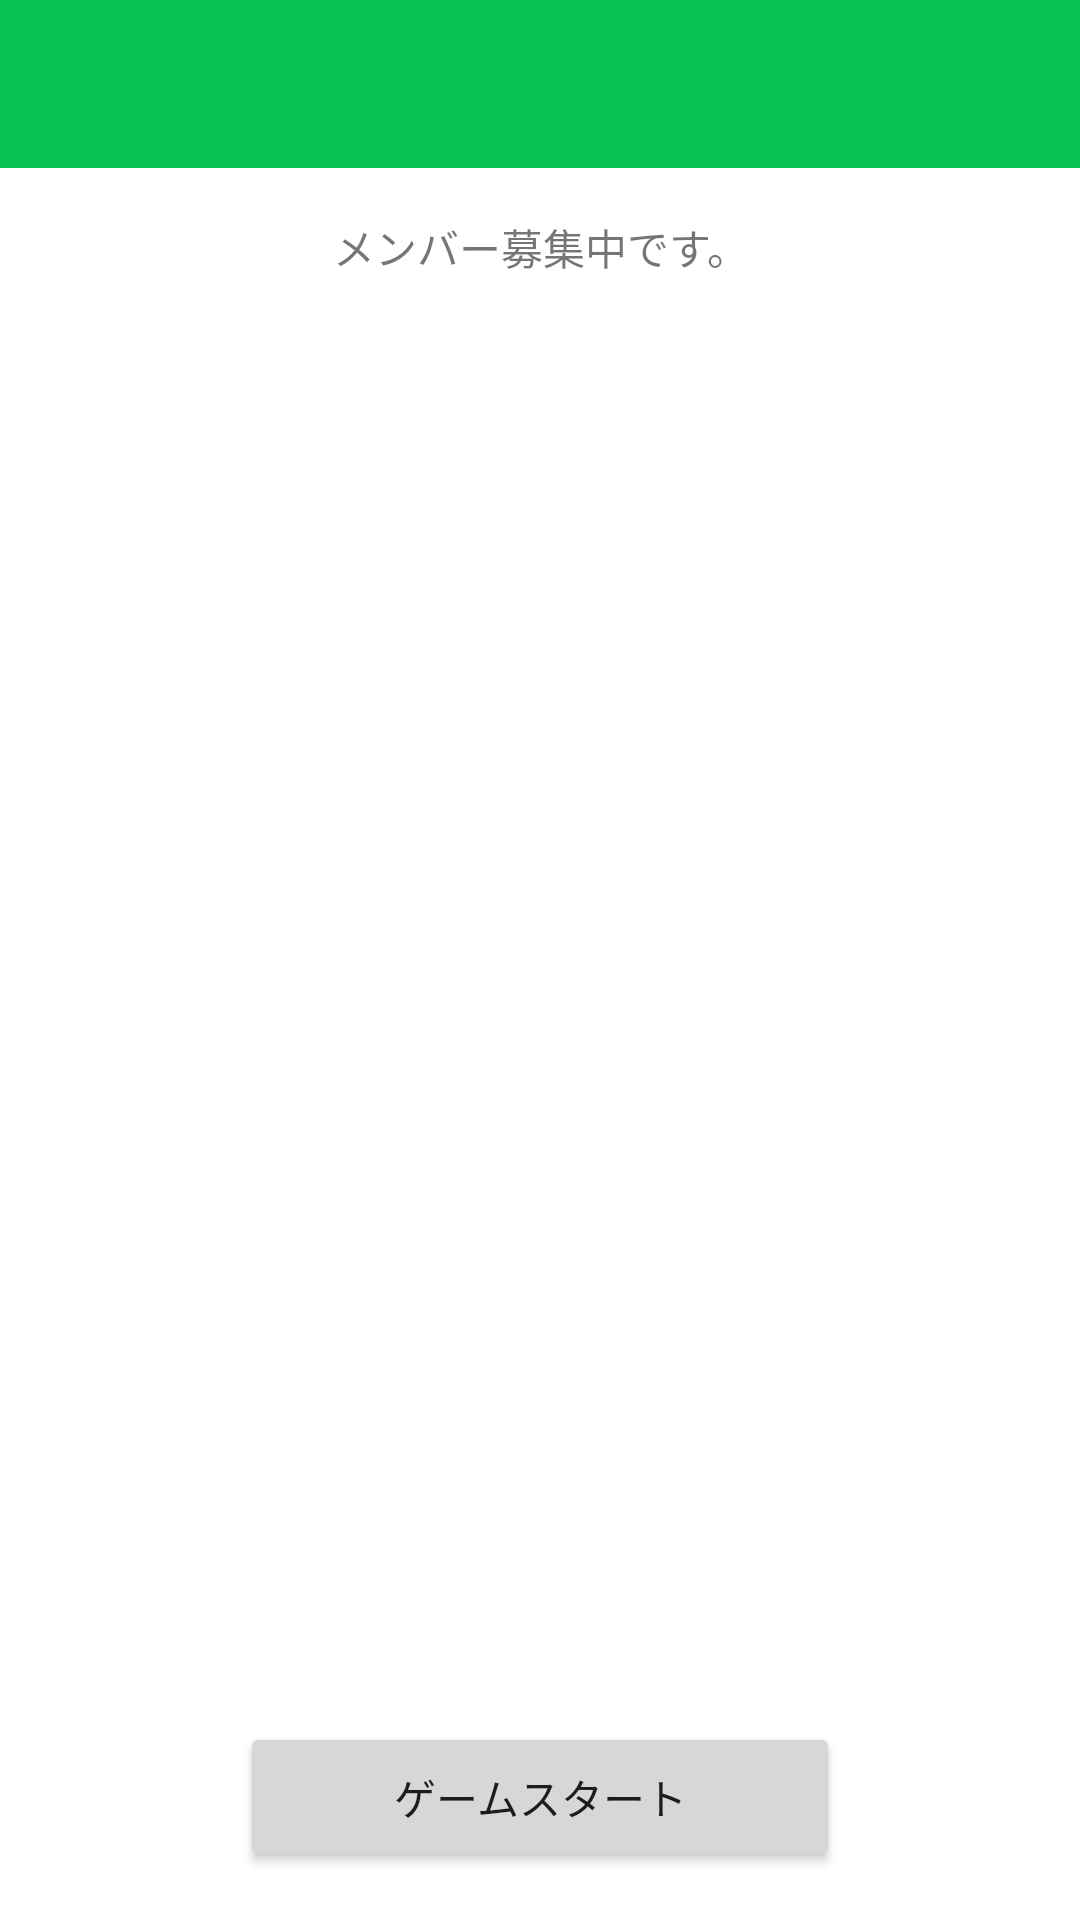

Here is an Android app screen rendered from its layout file. Give the layout XML and the strings, colors and styles it references.
<!-- AndroidManifest.xml: application theme AppTheme -->
<!-- res/layout/activity_member.xml -->
<LinearLayout xmlns:android="http://schemas.android.com/apk/res/android"
                xmlns:tools="http://schemas.android.com/tools"
                android:layout_width="match_parent"
                android:layout_height="match_parent"
                tools:context=".MainActivity"
    android:orientation="vertical">

    <android.support.v7.widget.Toolbar
        android:id="@+id/tool_bar"
        android:layout_height="wrap_content"
        android:layout_width="match_parent"
        android:minHeight="?attr/actionBarSize"
        android:background="@color/actionbar"
        android:fadingEdge="vertical"/>

    <LinearLayout
        android:layout_width="match_parent"
        android:layout_height="match_parent"
        android:orientation="vertical">
        <TextView
            android:id="@+id/member_title"
            android:layout_width="match_parent"
            android:layout_height="wrap_content"
            android:textSize="14dp"
            android:text="メンバー募集中です。"
            android:gravity="center_horizontal"
            android:layout_margin="16dp"/>

        <ListView
            android:id="@+id/member_list_view"
            android:layout_width="match_parent"
            android:layout_height="0dp"
            android:layout_weight="1"
            android:layout_below="@+id/main_title"
            android:layout_margin="16dp"/>

        <Button
            android:id="@+id/member_start_btn"
            android:layout_width="200dp"
            android:layout_height="50dp"
            android:text="ゲームスタート"
            android:layout_gravity="center_horizontal"
            android:padding="8dp"
            android:layout_margin="16dp"/>
    </LinearLayout>

</LinearLayout>
<!-- resources referenced by this layout -->
<resources>
  <color name="actionbar">#08c153</color>
</resources>
